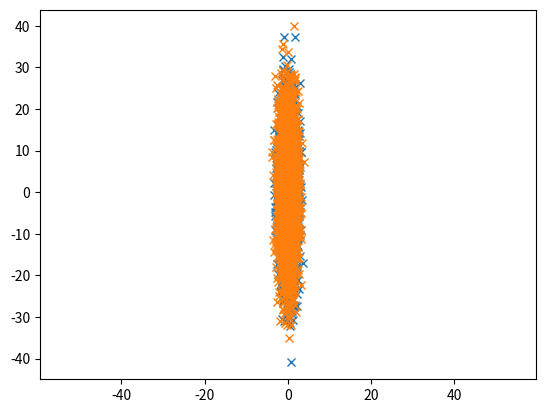

Write Python code to recreate this figure.
import matplotlib.pyplot as plt
import numpy as np
import scipy.special as sps

mean = [0, 0]
cov = [[1, 0], [0, 100]]

x, y = np.random.multivariate_normal(mean, cov, 5000).T
computed_cov = np.cov(x, y)
computed_cor = np.corrcoef(x, y)
print('cov', computed_cov)
print('cor', computed_cor)
plt.plot(x, y, 'x')
plt.axis('equal')
plt.show()

a, b = np.random.multivariate_normal(mean, computed_cov, 5000).T
plt.plot(a, b, 'x')
plt.axis('equal')
plt.show()
"""

Z = np.random.multivariate_normal([0, 0], [[0.8, 0.2], [0.2, 0.8]], 10000)
print(np.corrcoef((Z.T)))
print(np.cov(Z.T))

x, y = np.random.multivariate_normal(np.zeros(2), np.corrcoef(Z.T), 10000).T
a, b = np.random.multivariate_normal(np.zeros(2),np.cov(Z.T), 10000).T


res1 = sps.ndtr(x)
res2 = sps.ndtr(y)
res3 = sps.ndtr(a)
res4 = sps.ndtr(b)
print(res1)
print(res2)


# Three subplots sharing both x/y axes
f, (ax1, ax2) = plt.subplots(2, sharex=True, sharey=True)
ax1.plot(x, y, 'x')
ax2.plot(a, b, 'x')
# Fine-tune figure; make subplots close to each other and hide x ticks for
# all but bottom plot.
f.subplots_adjust(hspace=0)

plt.show()



plt.figure(1)
plt.subplot(211)
plt.plot(x, y, 'x')
plt.axis('equal')

plt.subplot(212)
plt.plot(a, b, 'x')
plt.axis('equal')

plt.show()

"""